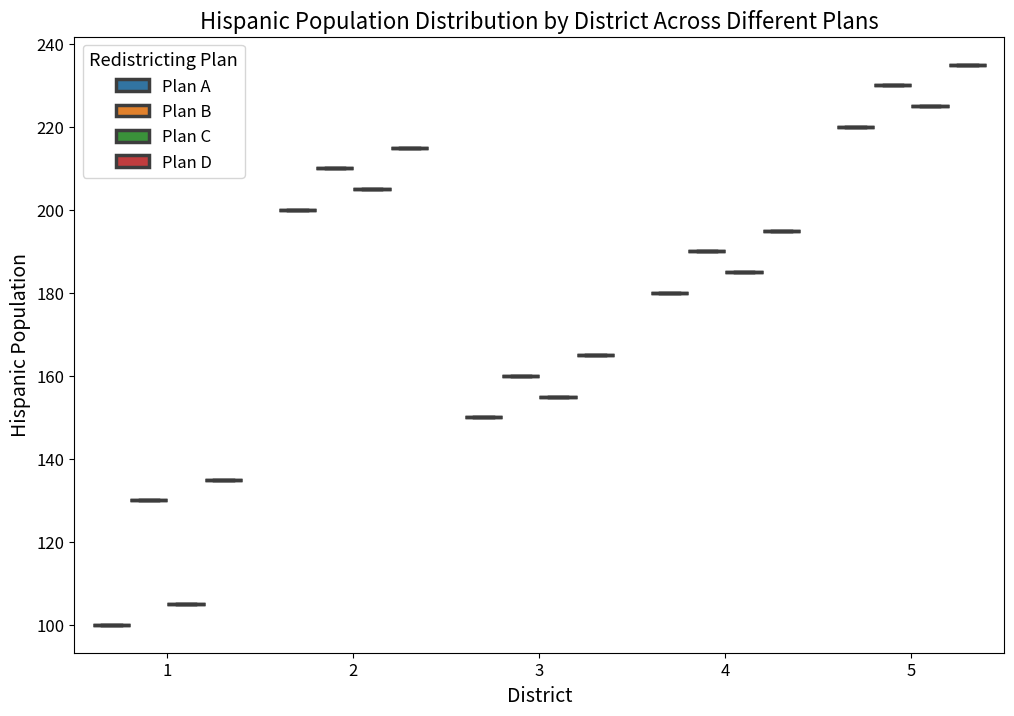

Generate this figure with matplotlib:
import numpy as np
import pandas as pd
import seaborn as sns
import matplotlib.pyplot as plt

# Dummy Data for Box & Whisker Plot for Hispanic Population in Districts
box_whisker_data = {
    "plan": np.repeat(["Plan A", "Plan B", "Plan C", "Plan D"], 5),
    "district": [1, 2, 3, 4, 5]*4,
    "hispanic_population": [
        100, 200, 150, 180, 220,   # Plan A
        130, 210, 160, 190, 230,   # Plan B
        105, 205, 155, 185, 225,   # Plan C
        135, 215, 165, 195, 235    # Plan D
    ]
}

# Convert to DataFrame for plotting
box_whisker_df = pd.DataFrame(box_whisker_data)

# # Plot using seaborn
# sns.boxplot(x="district", y="hispanic_population", hue="plan", data=box_whisker_df)
# plt.title("Hispanic Population Distribution by District Across Different Plans")
# plt.ylabel("Hispanic Population")
# plt.xlabel("District")
# plt.legend(title="Redistricting Plan")
# plt.show()

# Create a larger figure
plt.figure(figsize=(12, 8))  # You can adjust the size as needed

# Plot using seaborn with increased linewidth
sns.boxplot(x="district", y="hispanic_population", hue="plan", data=box_whisker_df, linewidth=2.5)

# Enhance title and label font sizes
plt.title("Hispanic Population Distribution by District Across Different Plans", fontsize=16)
plt.ylabel("Hispanic Population", fontsize=14)
plt.xlabel("District", fontsize=14)
plt.xticks(fontsize=12)  # Adjust ticks size
plt.yticks(fontsize=12)
plt.legend(title="Redistricting Plan", title_fontsize='13', fontsize='12')  # Adjust legend font size

# Show the plot
plt.show()